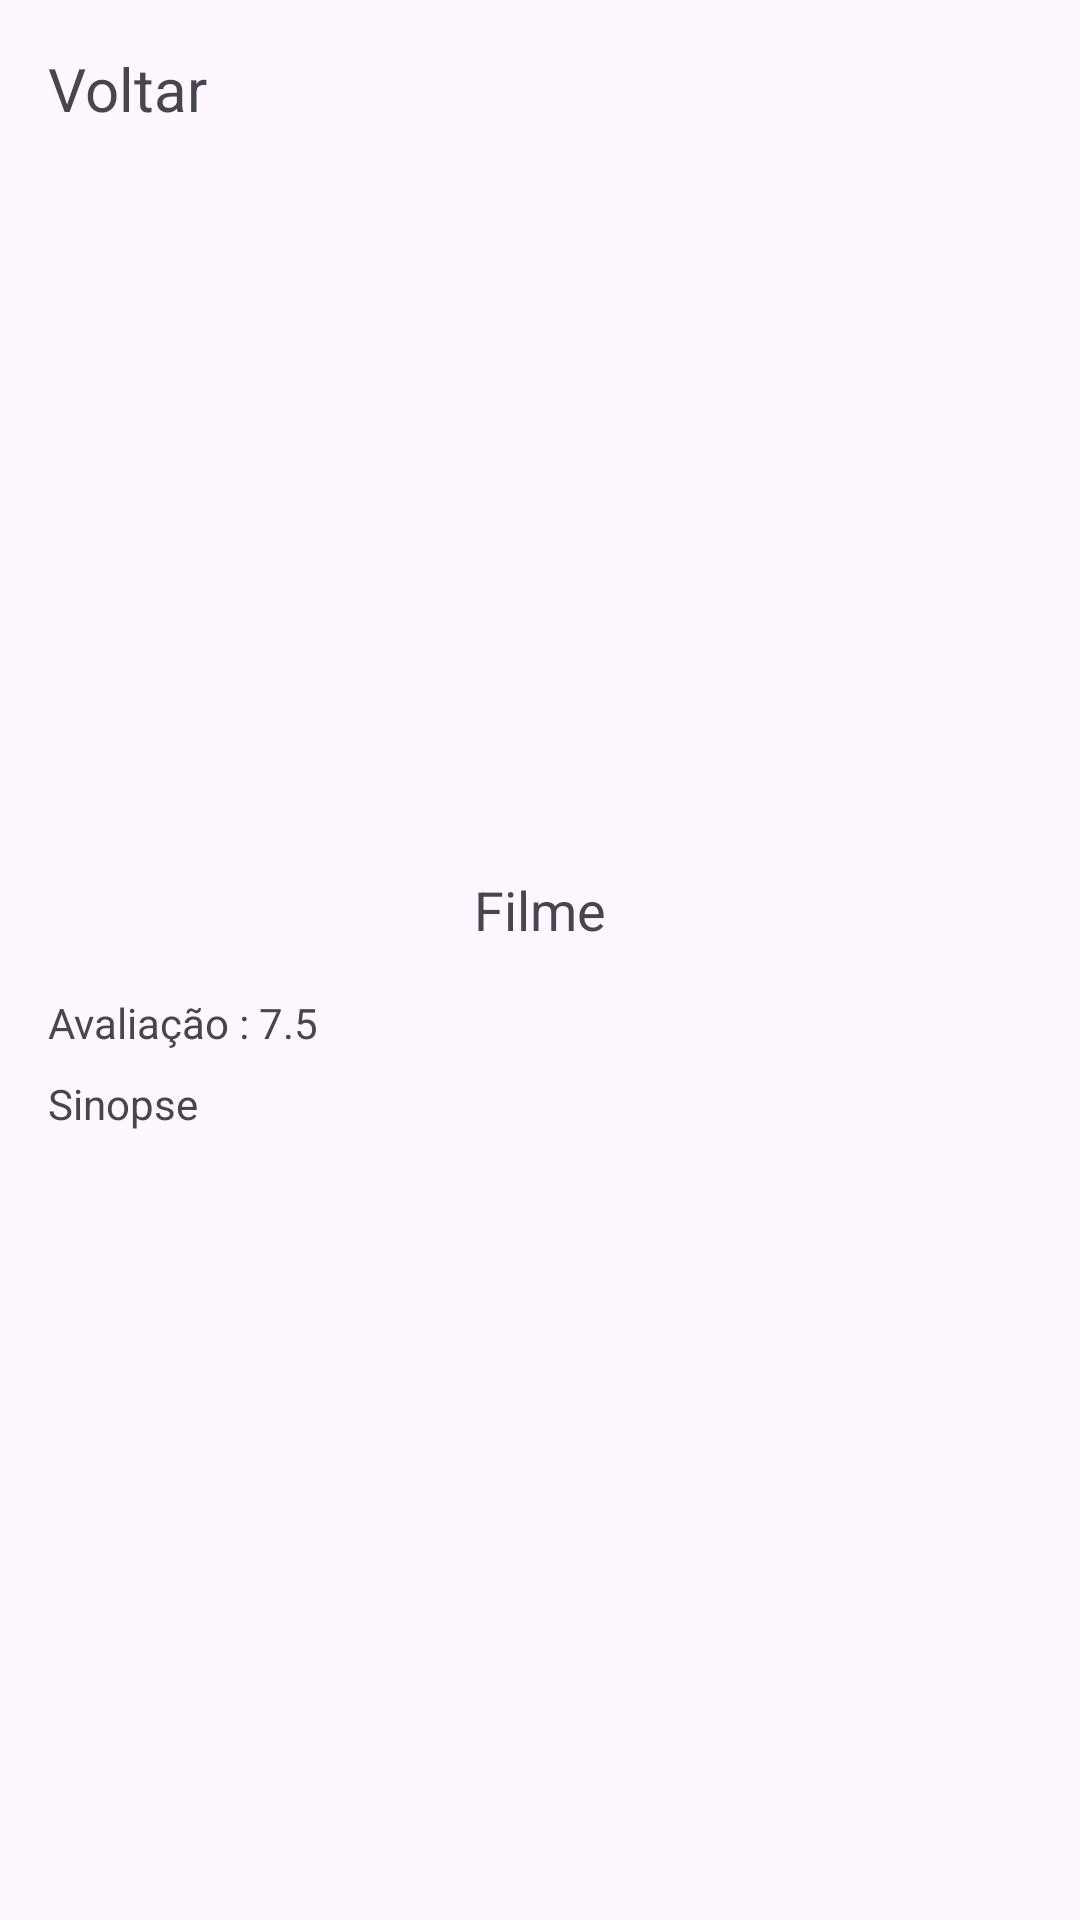

Here is an Android app screen rendered from its layout file. Give the layout XML and the strings, colors and styles it references.
<!-- AndroidManifest.xml: application theme Theme.SeuGuiaDeFilmes -->
<!-- res/layout/activity_filme_detalhes.xml -->
<?xml version="1.0" encoding="utf-8"?>
<androidx.constraintlayout.widget.ConstraintLayout xmlns:android="http://schemas.android.com/apk/res/android"
    xmlns:app="http://schemas.android.com/apk/res-auto"
    xmlns:tools="http://schemas.android.com/tools"
    android:id="@+id/main"
    android:layout_width="match_parent"
    android:layout_height="match_parent"
    tools:context=".FilmeDetalhesActivity">

    <TextView
        android:id="@+id/tvVoltar"
        android:layout_width="0dp"
        android:layout_height="wrap_content"
        android:layout_marginStart="16dp"
        android:layout_marginTop="16dp"
        android:layout_marginEnd="16dp"
        android:text="Voltar"
        android:textSize="20sp"
        android:drawableStart="@drawable/baseline_arrow_back_24"
        app:layout_constraintEnd_toEndOf="parent"
        app:layout_constraintStart_toStartOf="parent"
        app:layout_constraintTop_toTopOf="parent" />

    <ImageView
        android:id="@+id/ivFilmeDetalhes"
        android:layout_width="240dp"
        android:layout_height="200dp"
        android:layout_marginTop="16dp"
        android:scaleType="centerCrop"
        app:layout_constraintEnd_toEndOf="parent"
        app:layout_constraintStart_toStartOf="parent"
        app:layout_constraintTop_toBottomOf="@+id/tvVoltar"
         />

    <TextView
        android:id="@+id/tvTituloFilmeDetalhes"
        android:layout_width="0dp"
        android:layout_height="wrap_content"
        android:layout_marginStart="16dp"
        android:layout_marginTop="32dp"
        android:layout_marginEnd="16dp"
        android:text="Filme"
        android:textAlignment="center"
        android:textSize="18sp"
        app:layout_constraintEnd_toEndOf="parent"
        app:layout_constraintStart_toStartOf="parent"
        app:layout_constraintTop_toBottomOf="@+id/ivFilmeDetalhes" />

    <TextView
        android:id="@+id/tvAvaliacao"
        android:layout_width="0dp"
        android:layout_height="wrap_content"
        android:layout_marginStart="16dp"
        android:layout_marginTop="16dp"
        android:layout_marginEnd="16dp"
        android:text="Avaliação : 7.5"
        app:layout_constraintEnd_toEndOf="parent"
        app:layout_constraintStart_toStartOf="parent"
        app:layout_constraintTop_toBottomOf="@+id/tvTituloFilmeDetalhes" />

    <TextView
        android:id="@+id/tvDescricaoFilme"
        android:layout_width="0dp"
        android:layout_height="wrap_content"
        android:layout_marginStart="16dp"
        android:layout_marginTop="8dp"
        android:layout_marginEnd="16dp"
        android:text="Sinopse"
        app:layout_constraintEnd_toEndOf="parent"
        app:layout_constraintStart_toStartOf="parent"
        app:layout_constraintTop_toBottomOf="@+id/tvAvaliacao" />

</androidx.constraintlayout.widget.ConstraintLayout>
<!-- resources referenced by this layout -->
<resources>
  <style name="Theme.SeuGuiaDeFilmes" parent="Base.Theme.SeuGuiaDeFilmes" />
  <style name="Base.Theme.SeuGuiaDeFilmes" parent="Theme.Material3.DayNight.NoActionBar">
          
          
      </style>
</resources>
